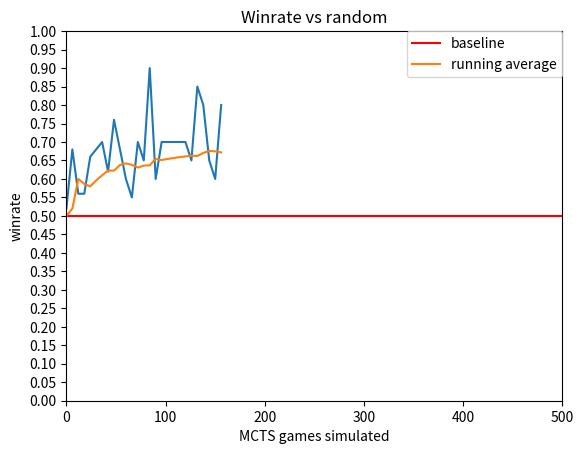

The matplotlib source for this figure:
# importing the required module
import matplotlib.pyplot as plt
import numpy as np
 
# x axis values
# corresponding y axis values
y = [0.52,0.68,0.56,0.56,0.66,0.68,0.7,0.62, 0.76,0.68, 0.6, 0.55, 0.7, 0.65, 0.9, 0.6, 0.7, 0.7, 0.7, 0.7, 0.7, 0.65, 0.85, 0.8, 0.65, 0.6, 0.8]
x = [6*i for i in range(len(y))]
 
# plotting the points
plt.plot(x, y)

ax=plt.gca()
# adjust the y axis scale.
plt.ylim(ymin=0, ymax=1)
plt.xlim(xmin=0, xmax=500)
ax.locator_params('y', nbins=20)
plt.axhline(y=0.5, color='r', linestyle='-', label='baseline')
def running_mean(N):
    return np.convolve(y, np.ones(N) / float(N), 'valid')
y_ = [0.5]

for i in range(1,len(y)):
    #RUNNING AVERAGE
    y_.append(running_mean(i)[0])
plt.plot(x,y_, label = 'running average')
plt.legend(loc="upper right", borderaxespad=0)
 
# naming the x axis
plt.xlabel('MCTS games simulated')
# naming the y axis
plt.ylabel('winrate')
#print(np.convolve(y, np.ones(len(y))/len(y), mode='valid'))
# giving a title to my graph
plt.title('Winrate vs random')

# function to show the plot
#print(y_)
plt.show()